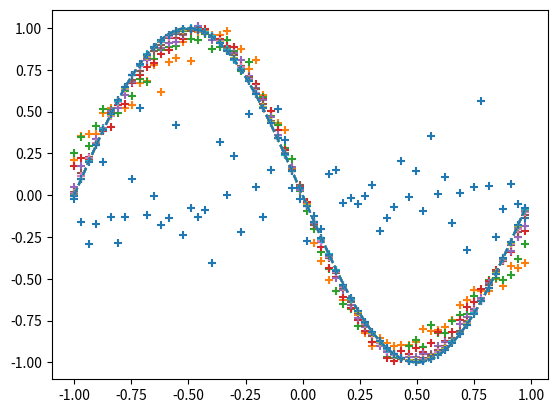

Python code for this plot:
import numpy as np
import matplotlib.pyplot as plt

# 入力と正解の用意
input_data = np.arange(0, np.pi*2, 0.1) # 入力
correct_data = np.sin(input_data)       # 正解
input_data = (input_data-np.pi)/np.pi   # 入力を-1.0~1.0の範囲に
n_data = len(correct_data)              # データ数

# 各設定値
n_in = 1  # 入力層のニューロン数
n_mid = 3 # 中間層のニューロン数
n_out = 1 # 出力層のニューロン数

wb_width = 0.01 # 重みとバイアスの広がり具合
eta = 0.1       # 学習係数
epoch = 2001
interval = 200  # 経過の表示間隔

#-中間層-
#
# middle_layer = MiddleLayer(n_in, n_mid)
#
class MiddleLayer:
    def __init__(self, n_upper, n):  # 初期設定
        # 重みとバイアス(ベクトル)
        self.w = wb_width * np.random.randn(n_upper, n)
        self.b = wb_width * np.random.randn(n)

    def forward(self, x):  # 順伝播
        self.x = x
        u = np.dot(x, self.w) + self.b
        self.y = 1/(1+np.exp(-u))  # シグモイド関数

    def backward(self, grad_y):  # 逆伝播
        delta = grad_y * (1-self.y)*self.y  # シグモイド関数の微分
        self.grad_w = np.dot(self.x.T, delta)
        self.grad_b = np.sum(delta, axis=0)

        self.grad_x = np.dot(delta, self.w.T)

    def update(self, eta):      # 重みとバイアスの更新
        self.w -= eta * self.grad_w
        self.b -= eta * self.grad_b

#-出力層-
class OutputLayer:
    def __init__(self, n_upper, n):  # 初期設定
        # 重みとバイアス(ベクトル)
        self.w = wb_width * np.random.randn(n_upper, n)
        self.b = wb_width * np.random.randn(n)

    def forward(self, x):  # 順伝播
        self.x = x
        u = np.dot(x, self.w) + self.b
        self.y = u  # 恒等関数

    def backward(self, t):  # 逆伝播
        delta = self.y - t

        self.grad_w = np.dot(self.x.T, delta)
        self.grad_b = np.sum(delta, axis=0)

        self.grad_x = np.dot(delta, self.w.T)

    def update(self, eta):      # 重みとバイアスの更新
        self.w -= eta * self.grad_w
        self.b -= eta * self.grad_b

#-各層の初期化-
middle_layer = MiddleLayer(n_in, n_mid)
output_layer = OutputLayer(n_mid, n_out)

#-学習-
for i in range(epoch):

    # インデックスをシャッフル
    index_random = np.arange(n_data)
    np.random.shuffle(index_random)

    # 結果の表示用
    total_error = 0
    plot_x = []
    plot_y = []

    for idx in index_random:
        x = input_data[idx:idx+1] # 入力
        t = correct_data[idx:idx+1] # 正解

        # 順伝播
        middle_layer.forward(x.reshape(1, 1)) # 入力を行列に変換
        output_layer.forward(middle_layer.y)

        # 逆伝播
        output_layer.backward(t.reshape(1, 1))  # 正解を行列に変換
        middle_layer.backward(output_layer.grad_x)

        # 重みとバイアスの更新
        middle_layer.update(eta)
        output_layer.update(eta)

        if i%interval == 0:

            y = output_layer.y.reshape(-1)  # 行列をベクトルに戻す

            # 二条和誤差の計算
            total_error += 1.0/2.0*np.sum(np.square(y - t))

            # 出力の記録
            plot_x.append(x)
            plot_y.append(y)

    if i%interval == 0:

        # 出力のグラフ表示
        plt.plot(input_data, correct_data, linestyle="dashed")
        plt.scatter(plot_x, plot_y, marker="+")
        plt.show()

        # エポック数と誤差の表示
        print("Epoch:" + str(i) + "/" + str(epoch),
              "Error:" + str(total_error/n_data))
